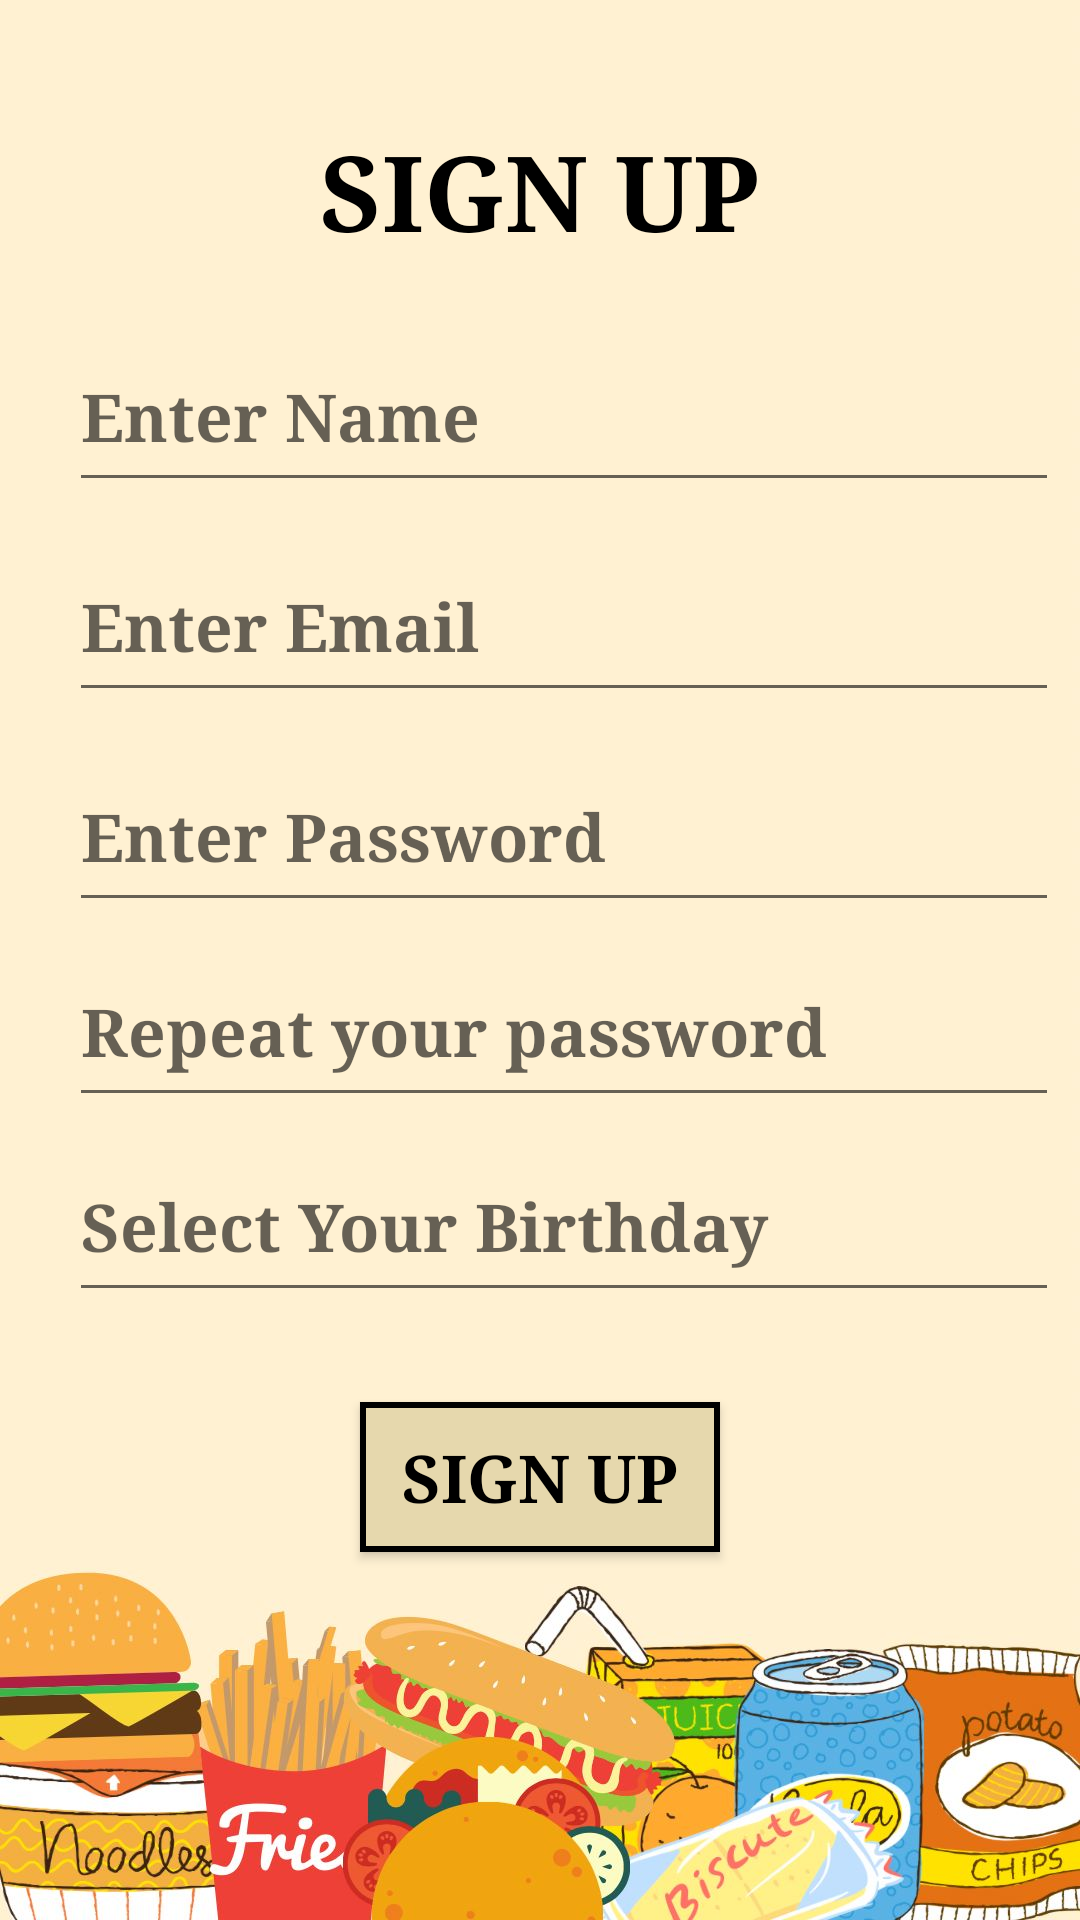

This screen was rendered from an Android layout file. Write that file and the resources it references.
<!-- AndroidManifest.xml: application theme Theme.FinalProjectAndroid -->
<!-- res/layout/activity_signup.xml -->
<?xml version="1.0" encoding="utf-8"?>
<LinearLayout
    xmlns:android="http://schemas.android.com/apk/res/android"
    xmlns:app="http://schemas.android.com/apk/res-auto"
    xmlns:tools="http://schemas.android.com/tools"
    android:layout_width="match_parent"
    android:layout_height="match_parent"
    android:orientation="vertical"
    android:background="@drawable/background"
    tools:context=".SignupActivity">

    <TextView
        android:layout_width="300dp"
        android:layout_height="wrap_content"
        android:text="SIGN UP"
        android:layout_gravity="center"
        android:textSize="35sp"
        android:fontFamily="serif"
        android:textStyle="bold"
        android:textColor="@color/black"
        android:textAlignment="center"
        android:layout_marginTop="40dp"

        />

    <EditText
        android:id="@+id/edtName"
        android:layout_gravity="center"
        android:layout_width="330dp"
        android:layout_height="60dp"
        android:hint="Enter Name"
        android:textColor="@color/black"
        android:inputType="textPersonName"
        android:textStyle="bold"
        android:fontFamily="serif"
        android:textSize="22dp"
        android:layout_marginStart="8dp"
        android:layout_marginTop="20dp"
        />

    <EditText
        android:id="@+id/edtEmail"
        android:layout_gravity="center"
        android:layout_width="330dp"
        android:layout_height="60dp"
        android:hint="Enter Email"
        android:textColor="@color/black"
        android:inputType="textPersonName"
        android:textStyle="bold"
        android:fontFamily="serif"
        android:textSize="22dp"
        android:layout_marginStart="8dp"
        android:layout_marginTop="10dp"
        />

    <EditText
        android:layout_width="330dp"
        android:layout_height="60dp"
        android:layout_gravity="center"
        android:textSize="22sp"
        android:layout_marginStart="8dp"
        android:hint="Enter Password"
        android:id="@+id/edtPassword"
        android:textStyle="bold"
        android:fontFamily="serif"
        android:layout_marginTop="10dp"
        android:textColor="@color/black"
        android:inputType="textPassword"
        />


    <EditText
        android:layout_width="330dp"
        android:layout_height="60dp"
        android:layout_gravity="center"
        android:textSize="22sp"
        android:textStyle="bold"
        android:fontFamily="serif"
        android:layout_marginStart="8dp"
        android:hint="Repeat your password"
        android:id="@+id/edtRepeatPassword"
        android:layout_marginTop="5dp"
        android:textColor="@color/black"
        android:inputType="textPassword"
        />

    <EditText
        android:layout_width="330dp"
        android:layout_height="60dp"
        android:layout_gravity="center"
        android:textSize="22sp"
        android:textStyle="bold"
        android:fontFamily="serif"
        android:layout_marginStart="8dp"
        android:hint="Select Your Birthday"
        android:id="@+id/edtBirthday"
        android:layout_marginTop="5dp"
        android:textColor="@color/black"
        android:focusable="false"
        android:onClick="showDatePickerDialog"
    />

    <Button
        android:layout_width="120dp"
        android:layout_height="50dp"
        android:layout_gravity="center"
        android:text="Sign Up"
        android:onClick="signUpOnClk"
        android:padding="8dp"
        android:fontFamily="serif"
        android:textStyle="bold"
        android:id="@+id/btnSignUp"
        android:textSize="22sp"
        app:cornerRadius="20dp"
        android:textColor="@color/black"
        android:layout_marginTop="30dp"
        android:layout_marginLeft="20dp"
        android:layout_marginRight="20dp"
        android:background="@drawable/buttonbg"
        />

</LinearLayout>
<!-- resources referenced by this layout -->
<resources>
  <color name="black">#FF000000</color>
  <!-- drawable background: jpeg bitmap (drawable, 80917 bytes) -->
  <!-- drawable buttonbg (drawable) -->
  <?xml version="1.0" encoding="utf-8"?>
  <shape android:shape="rectangle" xmlns:android="http://schemas.android.com/apk/res/android">
      <gradient
          android:startColor="#E6D8AD"
          android:centerColor="#E6D8AD"
          android:endColor="#E6D8AD"/>
      <corners android:radius="0sp"/>
      <stroke
          android:width="2dp"
          android:color="#000000"/>
  </shape>
  <style name="Theme.FinalProjectAndroid" parent="Base.Theme.FinalProjectAndroid" />
  <style name="Base.Theme.FinalProjectAndroid" parent="Theme.AppCompat.DayNight.NoActionBar">
          
          
      </style>
</resources>
